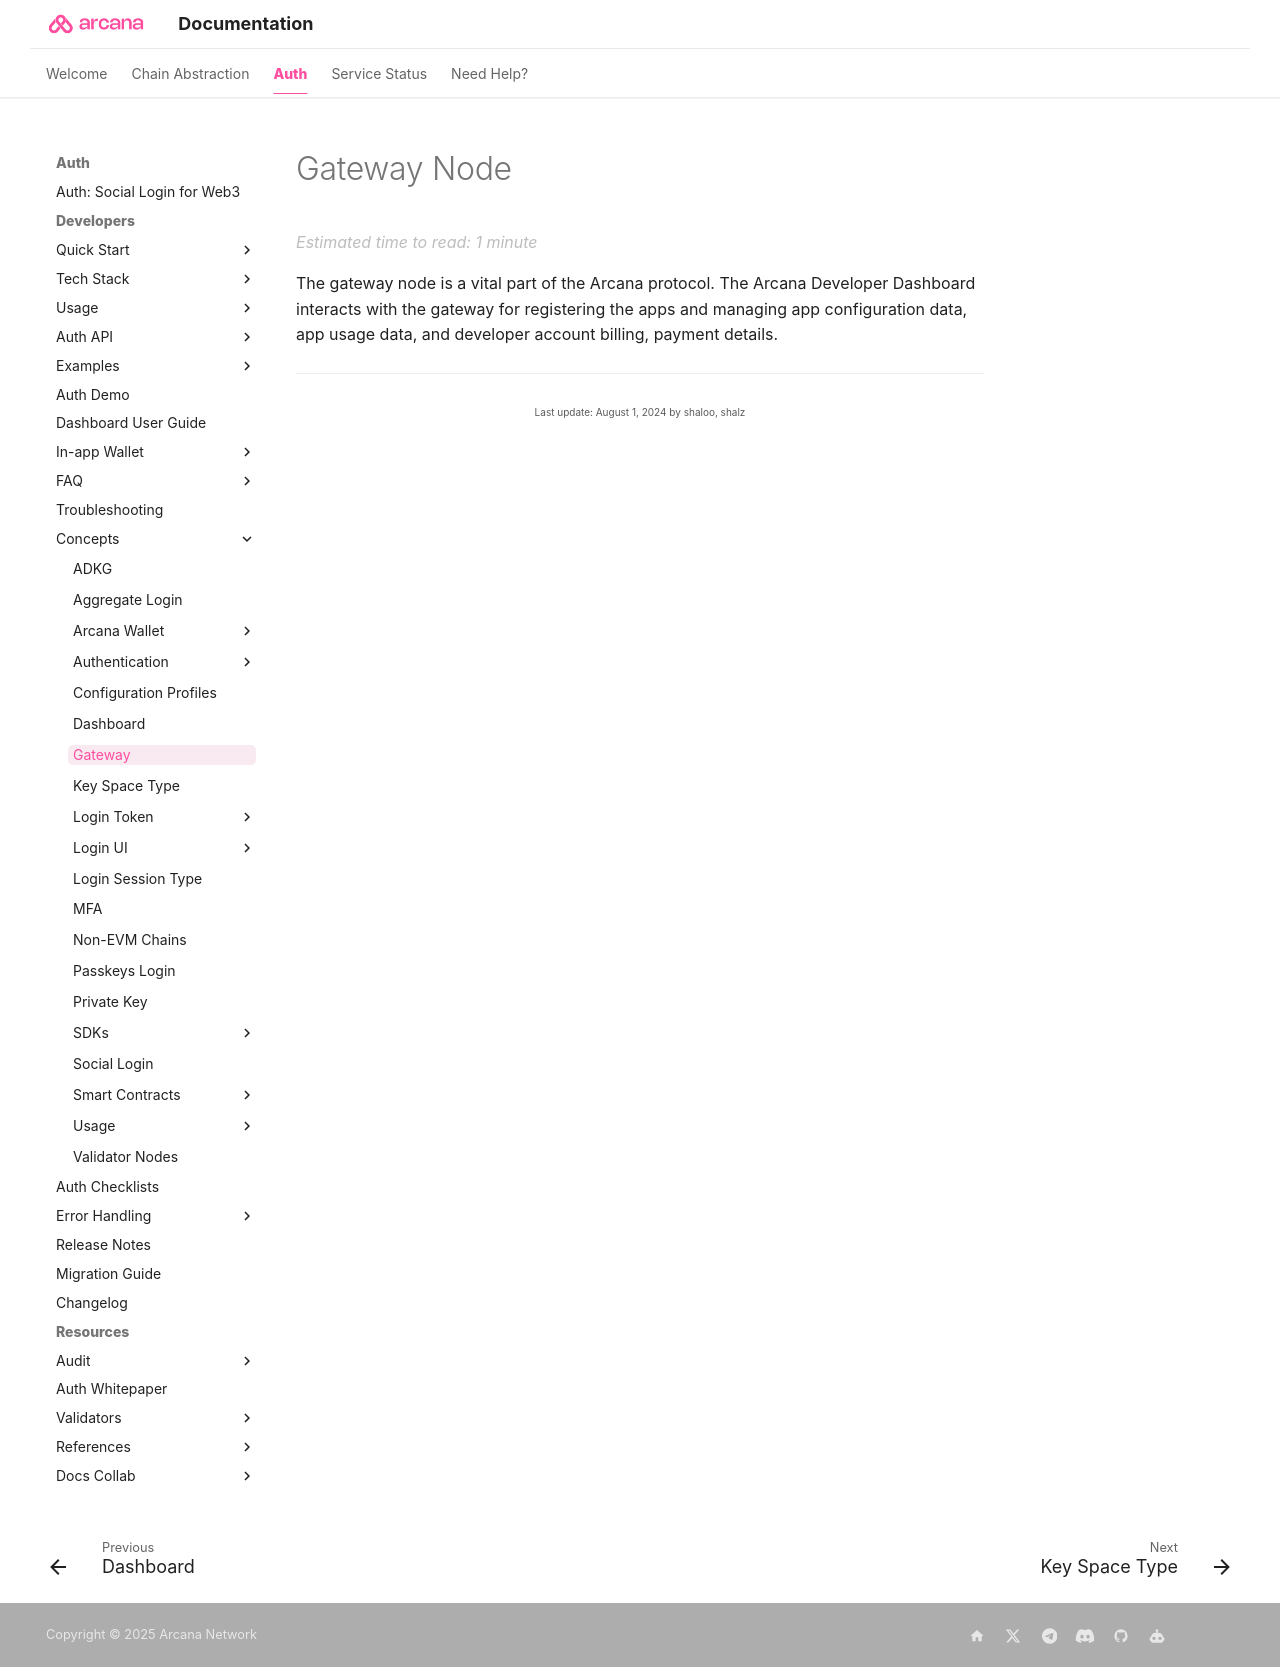

repository: shaloo/docs.arcana · page: concepts/gateway-node/index.html · generator: mkdocs

---
alias: concept-gateway-node
title: 'Gateway node'
description: "Gateway communicates with the Arcana Developer Dashboard, the ADKG subsystem and the blockchain. Developers don't interact with it directly."
arcana:
  root_rel_path: ..
---

# Gateway Node

The gateway node is a vital part of the {{config.extra.arcana.company_name}} protocol. The {{config.extra.arcana.dashboard_name}} interacts with the gateway for registering the apps and managing app configuration data, app usage data, and developer account billing, payment details.
